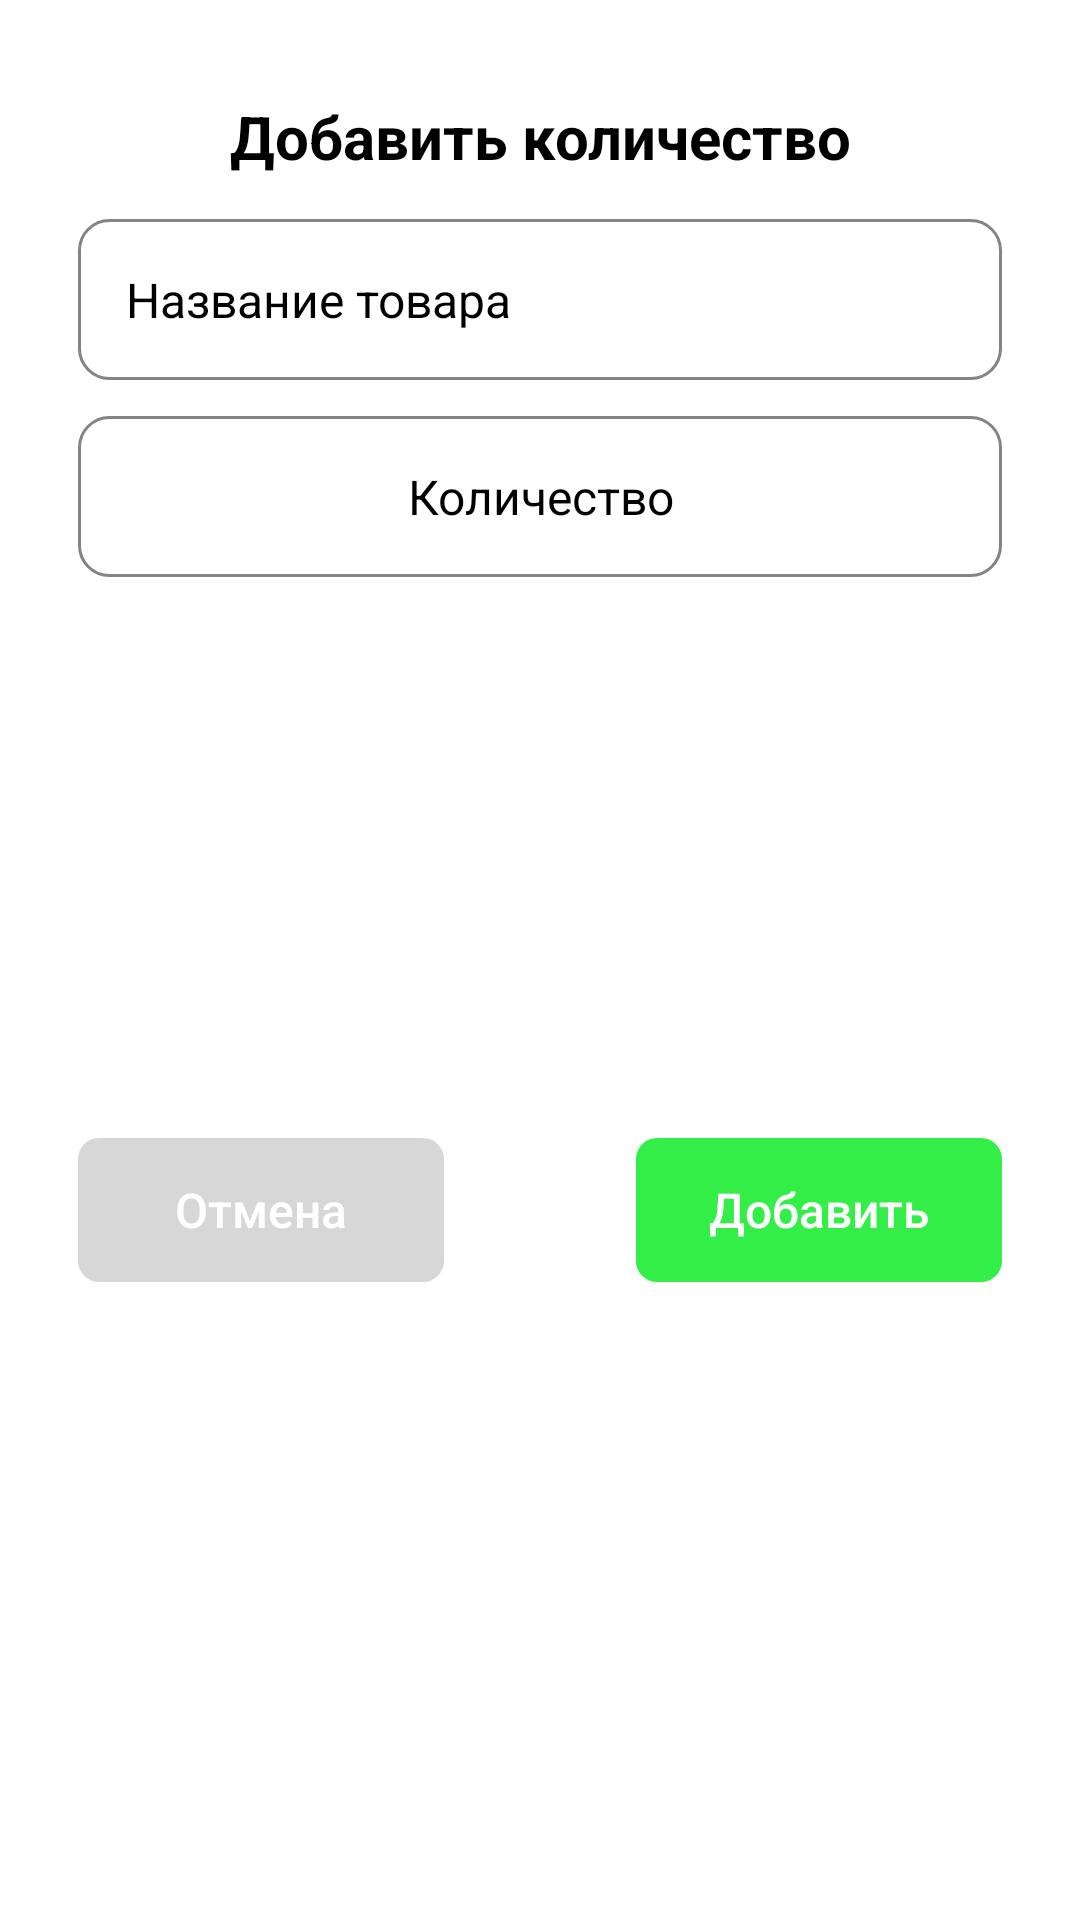

Android layout source for this screen:
<!-- AndroidManifest.xml: application theme Theme.Market -->
<!-- res/layout/dialog_add_amount.xml -->
<?xml version="1.0" encoding="utf-8"?>
<androidx.constraintlayout.widget.ConstraintLayout xmlns:android="http://schemas.android.com/apk/res/android"
    android:layout_width="match_parent"
    android:layout_height="wrap_content"
    xmlns:app="http://schemas.android.com/apk/res-auto"
    android:background="@drawable/bg_bottomsheet_dialog">

    <androidx.constraintlayout.widget.Guideline
        android:id="@+id/guideline_ver1"
        android:layout_width="wrap_content"
        android:layout_height="wrap_content"
        android:orientation="vertical"
        app:layout_constraintGuide_begin="16dp" />

    <androidx.constraintlayout.widget.Guideline
        android:id="@+id/guideline_ver2"
        android:layout_width="wrap_content"
        android:layout_height="wrap_content"
        android:orientation="vertical"
        app:layout_constraintGuide_end="16dp" />

    <androidx.constraintlayout.widget.Guideline
        android:id="@+id/guideline_hor1"
        android:layout_width="wrap_content"
        android:layout_height="wrap_content"
        android:orientation="horizontal"
        app:layout_constraintGuide_begin="16dp" />

    <androidx.constraintlayout.widget.Guideline
        android:id="@+id/guideline_hor2"
        android:layout_width="wrap_content"
        android:layout_height="wrap_content"
        android:orientation="horizontal"
        app:layout_constraintGuide_end="16dp" />

    <TextView
        android:id="@+id/tv_add_amount"
        android:layout_width="0dp"
        android:layout_height="wrap_content"
        android:layout_marginTop="8dp"
        android:gravity="center"
        android:padding="14dp"
        android:text="Добавить количество"
        android:textColor="@color/black"
        android:textSize="20sp"
        android:textStyle="bold"
        app:layout_constraintEnd_toEndOf="@id/guideline_ver2"
        app:layout_constraintStart_toStartOf="@id/guideline_ver1"
        app:layout_constraintTop_toTopOf="parent" />

    <EditText
        android:id="@+id/et_product_name"
        android:layout_width="0dp"
        android:layout_height="wrap_content"
        android:background="@drawable/bg_edittext_add_product"
        android:hint="@string/tv_name_product_ru"
        android:textColorHint="@color/custom_color_grey"
        android:textColor="@color/black"
        android:padding="16dp"
        android:textSize="16sp"
        app:layout_constraintEnd_toEndOf="@id/guideline_ver2"
        app:layout_constraintStart_toStartOf="@id/guideline_ver1"
        app:layout_constraintTop_toBottomOf="@id/tv_add_amount" />

    <EditText
        android:id="@+id/et_product_amount"
        android:layout_width="0dp"
        android:layout_height="wrap_content"
        android:layout_marginTop="12dp"
        android:background="@drawable/bg_edittext_add_product"
        android:gravity="center"
        android:hint="Количество"
        android:textColor="@color/black"
        android:textColorHint="@color/custom_color_grey"
        android:inputType="number"
        android:padding="16dp"
        android:textSize="16sp"
        app:layout_constraintEnd_toEndOf="@+id/et_product_name"
        app:layout_constraintHorizontal_bias="0.0"
        app:layout_constraintStart_toStartOf="@id/guideline_ver1"
        app:layout_constraintTop_toBottomOf="@id/et_product_name" />

    <androidx.appcompat.widget.AppCompatButton
        android:id="@+id/btn_cancel"
        android:layout_width="0dp"
        android:layout_height="wrap_content"
        android:layout_marginVertical="24dp"
        android:layout_marginEnd="32dp"
        android:background="@drawable/bg_btn_sales"
        android:backgroundTint="#D7D7D7"
        android:text="@string/tv_cancel_ru"
        android:textAllCaps="false"
        android:textColor="#FFFFFF"
        android:textSize="16sp"
        app:layout_constraintEnd_toStartOf="@id/btn_add_amount"
        app:layout_constraintBottom_toBottomOf="@id/guideline_hor2"
        app:layout_constraintStart_toStartOf="@id/guideline_ver1"
        app:layout_constraintTop_toBottomOf="@id/et_product_amount" />

    <androidx.appcompat.widget.AppCompatButton
        android:id="@+id/btn_add_amount"
        android:layout_width="0dp"
        android:layout_height="wrap_content"
        android:layout_marginStart="32dp"
        android:background="@drawable/bg_btn_sales"
        android:backgroundTint="#33EE46"
        android:text="@string/tv_add_ru"
        android:textAllCaps="false"
        android:textColor="#FFFFFF"
        android:textSize="16sp"
        app:layout_constraintBottom_toBottomOf="@id/btn_cancel"
        app:layout_constraintEnd_toEndOf="@id/guideline_ver2"
        app:layout_constraintStart_toEndOf="@id/btn_cancel"
        app:layout_constraintTop_toTopOf="@id/btn_cancel" />
</androidx.constraintlayout.widget.ConstraintLayout>
<!-- resources referenced by this layout -->
<resources>
  <color name="black">#FF000000</color>
  <color name="custom_color_grey">#848488</color>
  <!-- drawable bg_bottomsheet_dialog (drawable) -->
  <?xml version="1.0" encoding="utf-8"?>
  <shape xmlns:android="http://schemas.android.com/apk/res/android">
  
      <solid android:color="@color/white" />
      <corners
          android:topLeftRadius="20dp"
          android:topRightRadius="20dp" />
      <padding
          android:bottom="10dp"
          android:left="10dp"
          android:right="10dp"
          android:top="10dp" />
  </shape>
  <!-- drawable bg_btn_sales (drawable) -->
  <?xml version="1.0" encoding="utf-8"?>
  <shape xmlns:android="http://schemas.android.com/apk/res/android">
  
      <solid android:color="@color/color_custom_green"/>
      <corners android:radius="7dp"/>
  </shape>
  <!-- drawable bg_edittext_add_product (drawable) -->
  <?xml version="1.0" encoding="utf-8"?>
  <shape xmlns:android="http://schemas.android.com/apk/res/android">
  
  
      <solid android:color="@color/white"/>
      <corners android:radius="10dp"/>
      <stroke android:width="1dp"
          android:color="#848488"/>
  </shape>
  <string name="tv_add_ru">Добавить</string>
  <string name="tv_cancel_ru">Отмена</string>
  <string name="tv_name_product_ru">Название товара</string>
  <style name="Theme.Market" parent="Theme.MaterialComponents.DayNight.NoActionBar">
          
          <item name="colorPrimary">@color/purple_500</item>
          <item name="colorPrimaryVariant">@color/purple_700</item>
          <item name="colorOnPrimary">@color/white</item>
          
          <item name="colorSecondary">@color/teal_200</item>
          <item name="colorSecondaryVariant">@color/teal_700</item>
          <item name="colorOnSecondary">@color/black</item>
          
          <item name="android:statusBarColor">@color/white</item>
          <item name="android:windowLightStatusBar">true</item>
          
      </style>
  <color name="white">#FFFFFFFF</color>
  <color name="color_custom_green">#33EE46</color>
  <color name="purple_500">#FF6200EE</color>
  <color name="purple_700">#FF3700B3</color>
  <color name="teal_200">#FF03DAC5</color>
  <color name="teal_700">#FF018786</color>
</resources>
